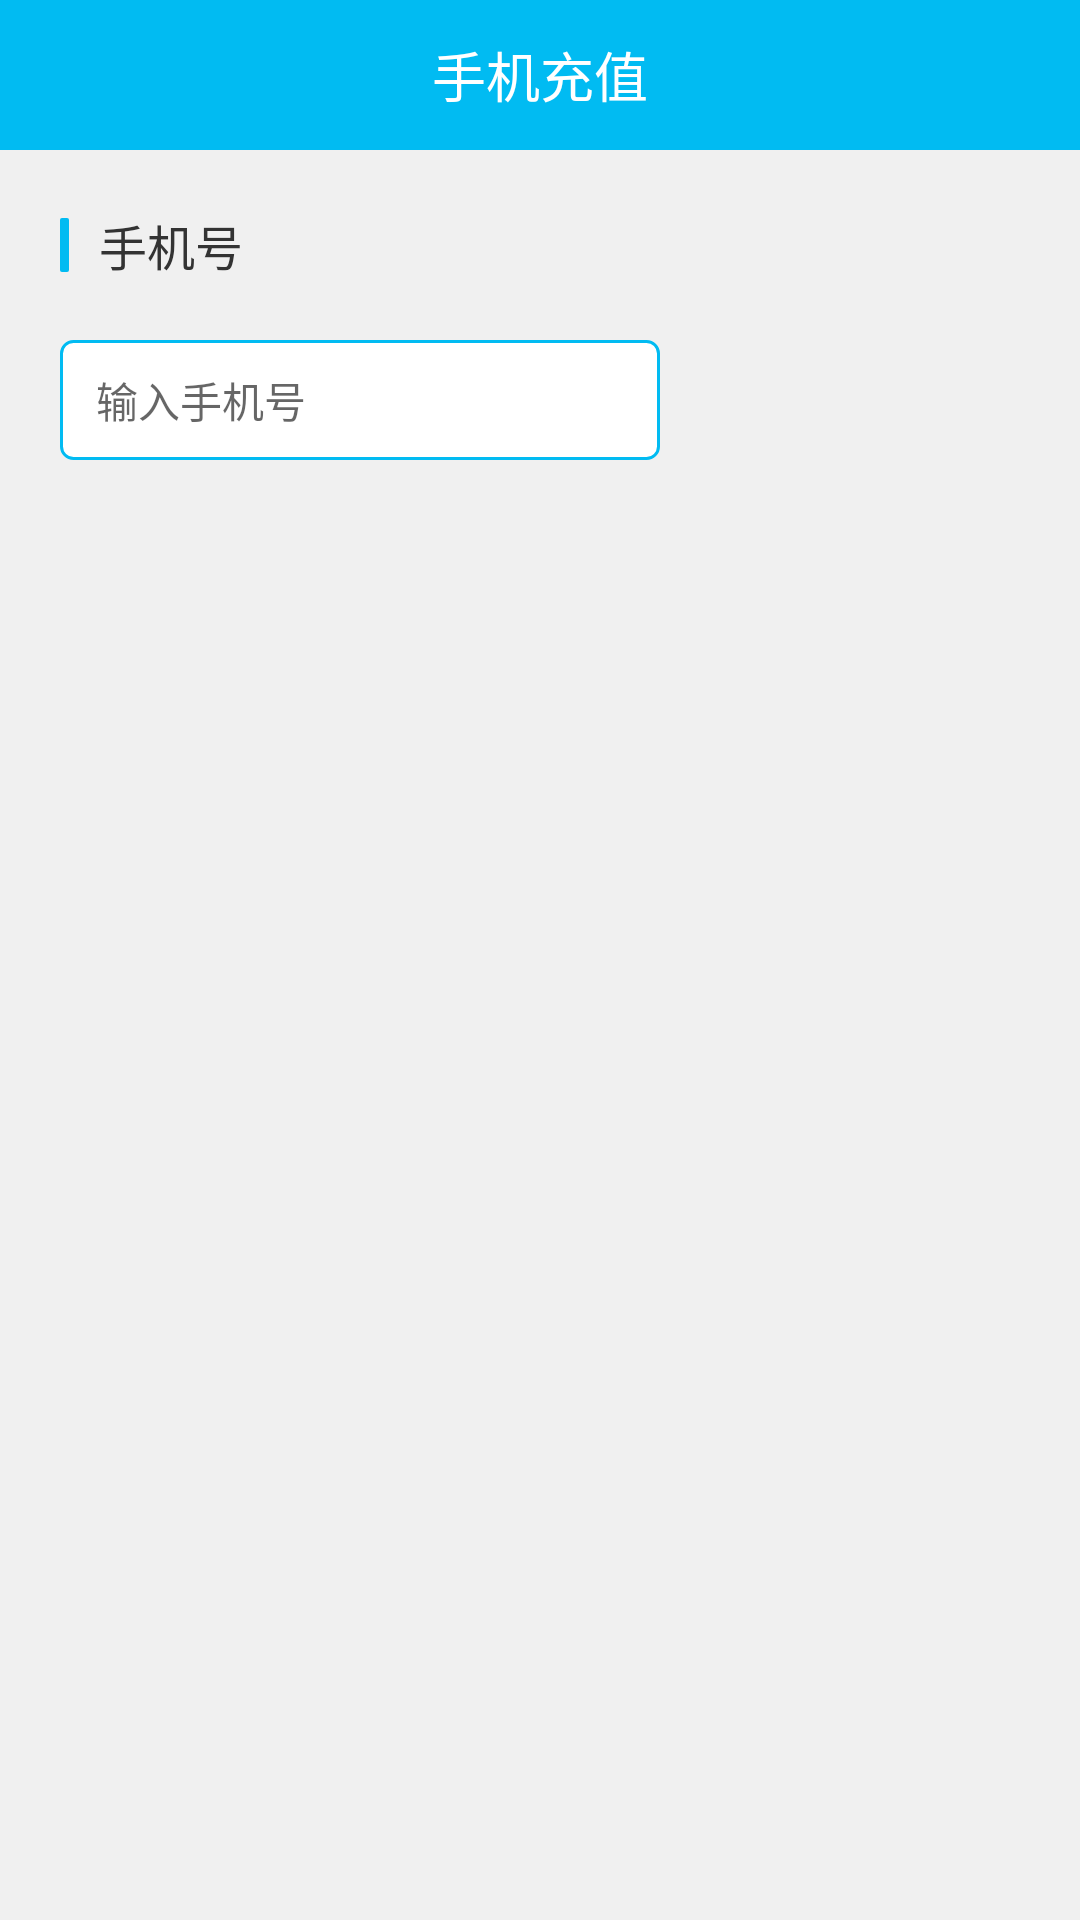

Layout XML and referenced resources for this Android screen:
<!-- AndroidManifest.xml: activity theme AppTheme.SwipeBack -->
<!-- res/layout/activity_mobile_recharge.xml -->
<?xml version="1.0" encoding="utf-8"?>
<LinearLayout
    xmlns:android="http://schemas.android.com/apk/res/android"
    android:layout_width="match_parent"
    android:layout_height="match_parent"
    android:orientation="vertical">

    <RelativeLayout
        android:layout_width="match_parent"
        android:layout_height="50dp"
        android:background="@color/colorPrimary">

        <TextView
            style="@style/app_bar_text"
            android:text="@string/mobile_recharge"/>
    </RelativeLayout>

    <TextView
        android:layout_width="wrap_content"
        android:layout_height="wrap_content"
        android:textColor="#333333"
        android:text="@string/mobile"
        android:textSize="16sp"
        android:drawableLeft="@drawable/home_recommend_line"
        android:drawablePadding="10dp"
        android:layout_margin="20dp"/>

    <EditText
        android:id="@+id/et_mobile"
        android:layout_width="200dp"
        android:layout_height="40dp"
        android:layout_marginLeft="20dp"
        android:textSize="14sp"
        android:maxLength="11"
        android:hint="@string/input_mobile_hint"
        android:paddingLeft="12dp"
        android:inputType="number"
        android:background="@drawable/bg_edittext_mobile"/>


    <android.support.v7.widget.RecyclerView
        android:id="@+id/rv_price"
        android:layout_width="match_parent"
        android:layout_height="wrap_content"
        android:layout_marginTop="20dp"
        android:layout_marginLeft="12dp"
        android:layout_marginRight="12dp"/>


</LinearLayout>
<!-- resources referenced by this layout -->
<resources>
  <color name="colorPrimary">#01BBF2</color>
  <!-- drawable bg_edittext_mobile (drawable) -->
  <?xml version="1.0" encoding="utf-8"?>
  <shape xmlns:android="http://schemas.android.com/apk/res/android"
      android:shape="rectangle">
      <stroke android:width="1dp" android:color="@color/colorPrimary"/>
      <corners android:radius="4dp"/>
      <solid android:color="@color/colorWhite"/>
  
  </shape>
  <!-- drawable home_recommend_line (drawable) -->
  <?xml version="1.0" encoding="utf-8"?>
  <shape xmlns:android="http://schemas.android.com/apk/res/android"
      android:shape="rectangle">
      <solid android:color="@color/colorPrimary"/>
      <size android:width="3dp" android:height="18dp"/>
      <corners android:radius="0.5dp"/>
  </shape>
  <string name="input_mobile_hint">输入手机号</string>
  <string name="mobile">手机号</string>
  <string name="mobile_recharge">手机充值</string>
  <style name="app_bar_text">
          <item name="android:layout_width">wrap_content</item>
          <item name="android:layout_height">wrap_content</item>
          <item name="android:layout_centerInParent">true</item>
          <item name="android:layout_gravity">center</item>
          <item name="android:textColor">@color/colorWhite</item>
          <item name="android:textSize">18sp</item>
      </style>
  <style name="AppTheme.SwipeBack">
          <item name="windowActionBar">false</item>
          <item name="windowNoTitle">true</item>
          <item name="android:launchMode">singleTop</item>
          <item name="android:windowIsTranslucent">true</item>
      </style>
  <color name="colorWhite">#ffffff</color>
</resources>
